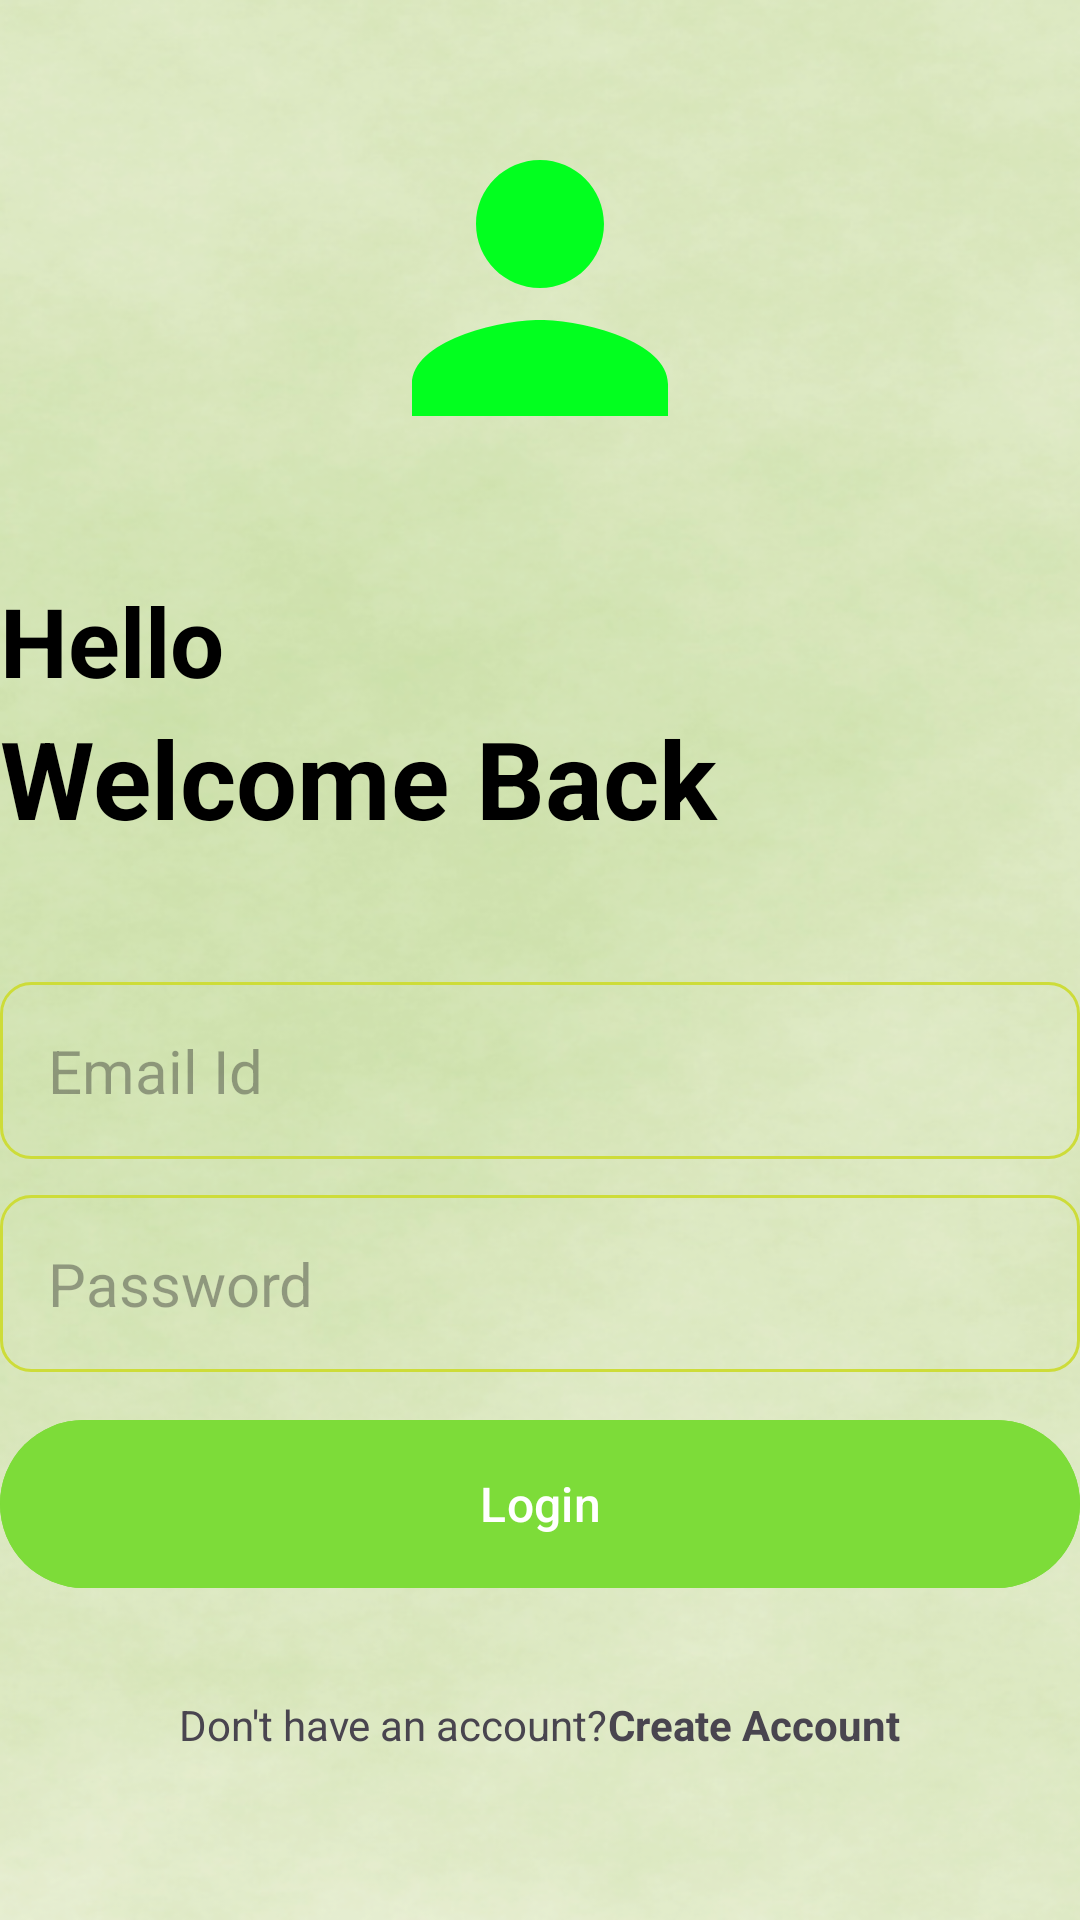

Here is an Android app screen rendered from its layout file. Give the layout XML and the strings, colors and styles it references.
<!-- AndroidManifest.xml: application theme Theme.DementiaApp1 -->
<!-- res/layout/activity_login.xml -->
<?xml version="1.0" encoding="utf-8"?>
<RelativeLayout
    xmlns:android="http://schemas.android.com/apk/res/android"
    xmlns:app="http://schemas.android.com/apk/res-auto"
    xmlns:tools="http://schemas.android.com/tools"
    android:layout_width="match_parent"
    android:layout_height="match_parent"
    tools:context=".Login"
    android:layout_marginVertical="16dp"
    android:background="@drawable/login_and_createaccpage"
    android:layout_marginHorizontal="32dp">

    <ImageView
        android:id="@+id/Loginicon"
        android:layout_width="128dp"
        android:layout_height="128dp"
        android:layout_centerHorizontal="true"
        android:layout_marginVertical="32dp"
        app:srcCompat="@drawable/baseline_person_24" />

    <LinearLayout
        android:layout_width="match_parent"
        android:layout_height="wrap_content"
        android:layout_below="@id/Loginicon"
        android:orientation="vertical"
        android:id="@+id/Hello_text">


        <TextView
            android:layout_width="match_parent"
            android:layout_height="wrap_content"
            android:text="Hello"
            android:textStyle="bold"
            android:textSize="32sp"
            android:textColor="@color/black"/>
        <TextView
            android:layout_width="match_parent"
            android:layout_height="wrap_content"
            android:text="Welcome Back"
            android:textStyle="bold"
            android:textSize="36sp"
            android:textColor="@color/black"/>



    </LinearLayout>

    <LinearLayout
        android:layout_width="match_parent"
        android:layout_height="wrap_content"
        android:layout_below="@id/Hello_text"
        android:layout_marginVertical="32dp"
        android:orientation="vertical"
        android:id="@+id/formLayout">

        <EditText
            android:layout_width="match_parent"
            android:id="@+id/email_editText"
            android:layout_height="wrap_content"
            android:hint="Email Id"
            android:inputType="textEmailAddress"
            android:textSize="20sp"
            android:background="@drawable/rounded_corner"

            android:padding="16dp"
            android:layout_marginTop="12dp"/>

        <EditText
            android:layout_width="match_parent"
            android:id="@+id/password_Edittext"
            android:layout_height="wrap_content"
            android:hint="Password"
            android:inputType="textPassword"
            android:textSize="20sp"
            android:background="@drawable/rounded_corner"

            android:padding="16dp"
            android:layout_marginTop="12dp"/>

        <com.google.android.material.button.MaterialButton
            android:layout_width="match_parent"
            android:layout_height="64dp"
            android:text="Login"
            android:id="@+id/Login_Btn"
            android:layout_marginTop="12dp"
            android:backgroundTint="#7DDC39"
            android:textSize="16sp"
            />
        <ProgressBar
            android:layout_width="24dp"
            android:layout_height="64dp"
            android:id="@+id/progressbar"
            android:layout_gravity="center"
            android:visibility="gone"
            android:layout_marginTop="12dp"/>

    </LinearLayout>
    <LinearLayout
        android:layout_width="match_parent"
        android:layout_height="wrap_content"
        android:layout_below="@id/formLayout"
        android:orientation="horizontal"
        android:gravity="center">
        <TextView
            android:layout_width="wrap_content"
            android:layout_height="wrap_content"
            android:text="Don't have an account?"/>
        <TextView
            android:layout_width="wrap_content"
            android:layout_height="wrap_content"
            android:textStyle="bold"
            android:id="@+id/CreateAccount_text_view"
            android:text="Create Account"/>
    </LinearLayout>
</RelativeLayout>
<!-- resources referenced by this layout -->
<resources>
  <color name="black">#FF000000</color>
  <!-- drawable baseline_person_24 (drawable) -->
  <vector android:height="24dp" android:tint="#02FF1F"
      android:viewportHeight="24" android:viewportWidth="24"
      android:width="24dp" xmlns:android="http://schemas.android.com/apk/res/android">
      <path android:fillColor="@android:color/white" android:pathData="M12,12c2.21,0 4,-1.79 4,-4s-1.79,-4 -4,-4 -4,1.79 -4,4 1.79,4 4,4zM12,14c-2.67,0 -8,1.34 -8,4v2h16v-2c0,-2.66 -5.33,-4 -8,-4z"/>
  </vector>
  <!-- drawable login_and_createaccpage: png bitmap (drawable, 286680 bytes) -->
  <!-- drawable rounded_corner (drawable) -->
  <?xml version="1.0" encoding="utf-8"?>
  <shape xmlns:android="http://schemas.android.com/apk/res/android">
      <corners android:radius="10dp"/>
      <stroke android:width="1dp" android:color="@color/my_primary"/>
  </shape>
  <style name="Theme.DementiaApp1" parent="Base.Theme.DementiaApp1" />
  <color name="my_primary">#CDDC39</color>
  <style name="Base.Theme.DementiaApp1" parent="Theme.Material3.DayNight.NoActionBar">
          
          
  
      </style>
</resources>
